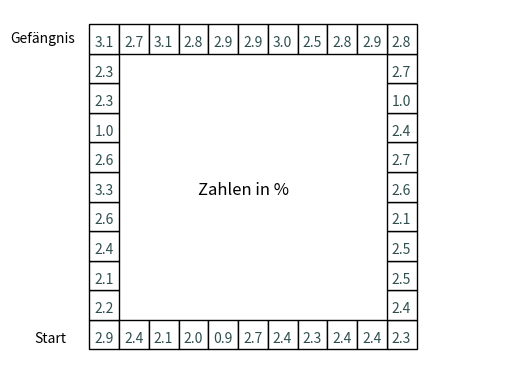

Reproduce this figure in Python.
# -*- coding: utf-8 -*-
"""
Created on Thu Aug 22 18:19:48 2024

@author: Kiana Heuser
"""


#Problem 84: Monopoly Odds
import random as rdm #----
from collections import Counter
import matplotlib.patches as patches
import numpy as np
import matplotlib.pyplot as plt



class Monopoly:
    def __init__(self, dice_dn=4):
        self.dice_dn = dice_dn
        
        
    def fun(self, n=100_000, plotten = True):
        feld = 1
        ausgabe = list()
        for i in range(1,n):
            feld = (feld + np.random.randint(1,self.dice_dn+1) - 1) % 40 + 1
            if feld in [3,18,34]: #CC
                karte = rdm.choice([1,11,0,0,0,0,0,0,0,0,0,0,0,0,0,0]) #2/16 
                if karte > 0:
                    feld = karte
            if feld in [8,23,37]: #CH  #"Next" vertanden als "next clockwise" 
                karte = rdm.choice([1,11,12,25,40,6,feld//10*10+6,feld//10*10+6,"U",feld-3,0,0,0,0,0,0]) #10/16
                if karte == "U":
                    if feld//10 < 13:
                        feld = 13
                    if feld//10 >= 13:
                        feld = 29
                
                else:
                    if karte > 0:
                        feld = karte
                        
                
            ausgabe.append(feld)
        counts = Counter(ausgabe)
        feldernum = list(counts.keys())
        values = list(counts.values())
        fürausgabe = list(zip(values, feldernum))
        fürausgabe.sort(reverse=True)
        fürausgabeval, fürausgabenum = zip(*fürausgabe[:3])
        fürausgabenum = list(fürausgabenum)
        if any(a<10 for a in fürausgabenum): #any(fürausgabenum<10) warum geht das nicht
            fürausgabenum = [("0" + str(b) if b < 10 else str(b)) for b in fürausgabenum]
            lösung = str(fürausgabenum[0])+str(fürausgabenum[1])+str(fürausgabenum[2])
        else:
            lösung = str(fürausgabenum[0])+str(fürausgabenum[1])+str(fürausgabenum[2])
        fürausgabeval = list(fürausgabeval)
        for k in range(3):
            fürausgabeval[k] = fürausgabeval[k]/n*1000//1/10
        print(f"Die Felder {fürausgabenum} haben mit {fürausgabeval}% die höchsten Wahrscheinlichkeiten.\nDaher lautet die Antwort auf das Problem: {lösung}")
        combined = list(zip(feldernum, values))
        combined.sort()
        feldernum_sorted, values_sorted = zip(*combined)
        feldernum_sorted = list(feldernum_sorted)
        values_sorted = list(values_sorted)
        for j in range(40):
            values_sorted[j] = values_sorted[j]/n*1000//1/10 #verbessern
        if plotten == True:
            fig, ax = plt.subplots() #was macht das 
        
            for i in range(11):
                rectleft = patches.Rectangle((0.16, 0.08*(i+1)), 0.06, 0.08, edgecolor='k', facecolor='white')
                plt.text(y=.1+(0.08*i), x=.17, s=f'{values_sorted[i]}', fontsize=10, color='darkslategrey')
                ax.add_patch(rectleft)
            for j in range(11):
                rectright = patches.Rectangle((0.76, 0.08*(j+1)), 0.06, 0.08, edgecolor='k', facecolor='white')
                plt.text(x=0.77, y=0.9-(0.08*(j)), s=f'{values_sorted[j+20]}', fontsize=10, color='darkslategrey')
                ax.add_patch(rectright)
            for k in range(9):
                rectbot = patches.Rectangle((0.22+(0.06*k), 0.08), 0.06, 0.08, edgecolor='k', facecolor='white')
                plt.text(x=0.71-(0.06*k), y=0.1, s=f'{values_sorted[k+31]}', fontsize=10, color='darkslategrey')
                ax.add_patch(rectbot)
            for m in range(9):
                recttop = patches.Rectangle((0.22+(0.06*m), 0.88), 0.06, 0.08, edgecolor='k', facecolor='white')
                plt.text(x=0.23+(0.06*m), y=0.9, s=f'{values_sorted[m+11]}', fontsize=10, color='darkslategrey')
                ax.add_patch(recttop)
                
            plt.text(.05, .1, 'Start', fontsize=10, color='k')
            plt.text(0, .91, 'Gefängnis', fontsize=10, color='k')
            plt.text(.38, .5, 'Zahlen in %', fontsize=12, color='k')

            # Achsen ausblenden
            ax.axis('off')

            # Anzeigen der Grafik
            plt.show()
        
        
        
test2 = Monopoly()
test2.fun()



